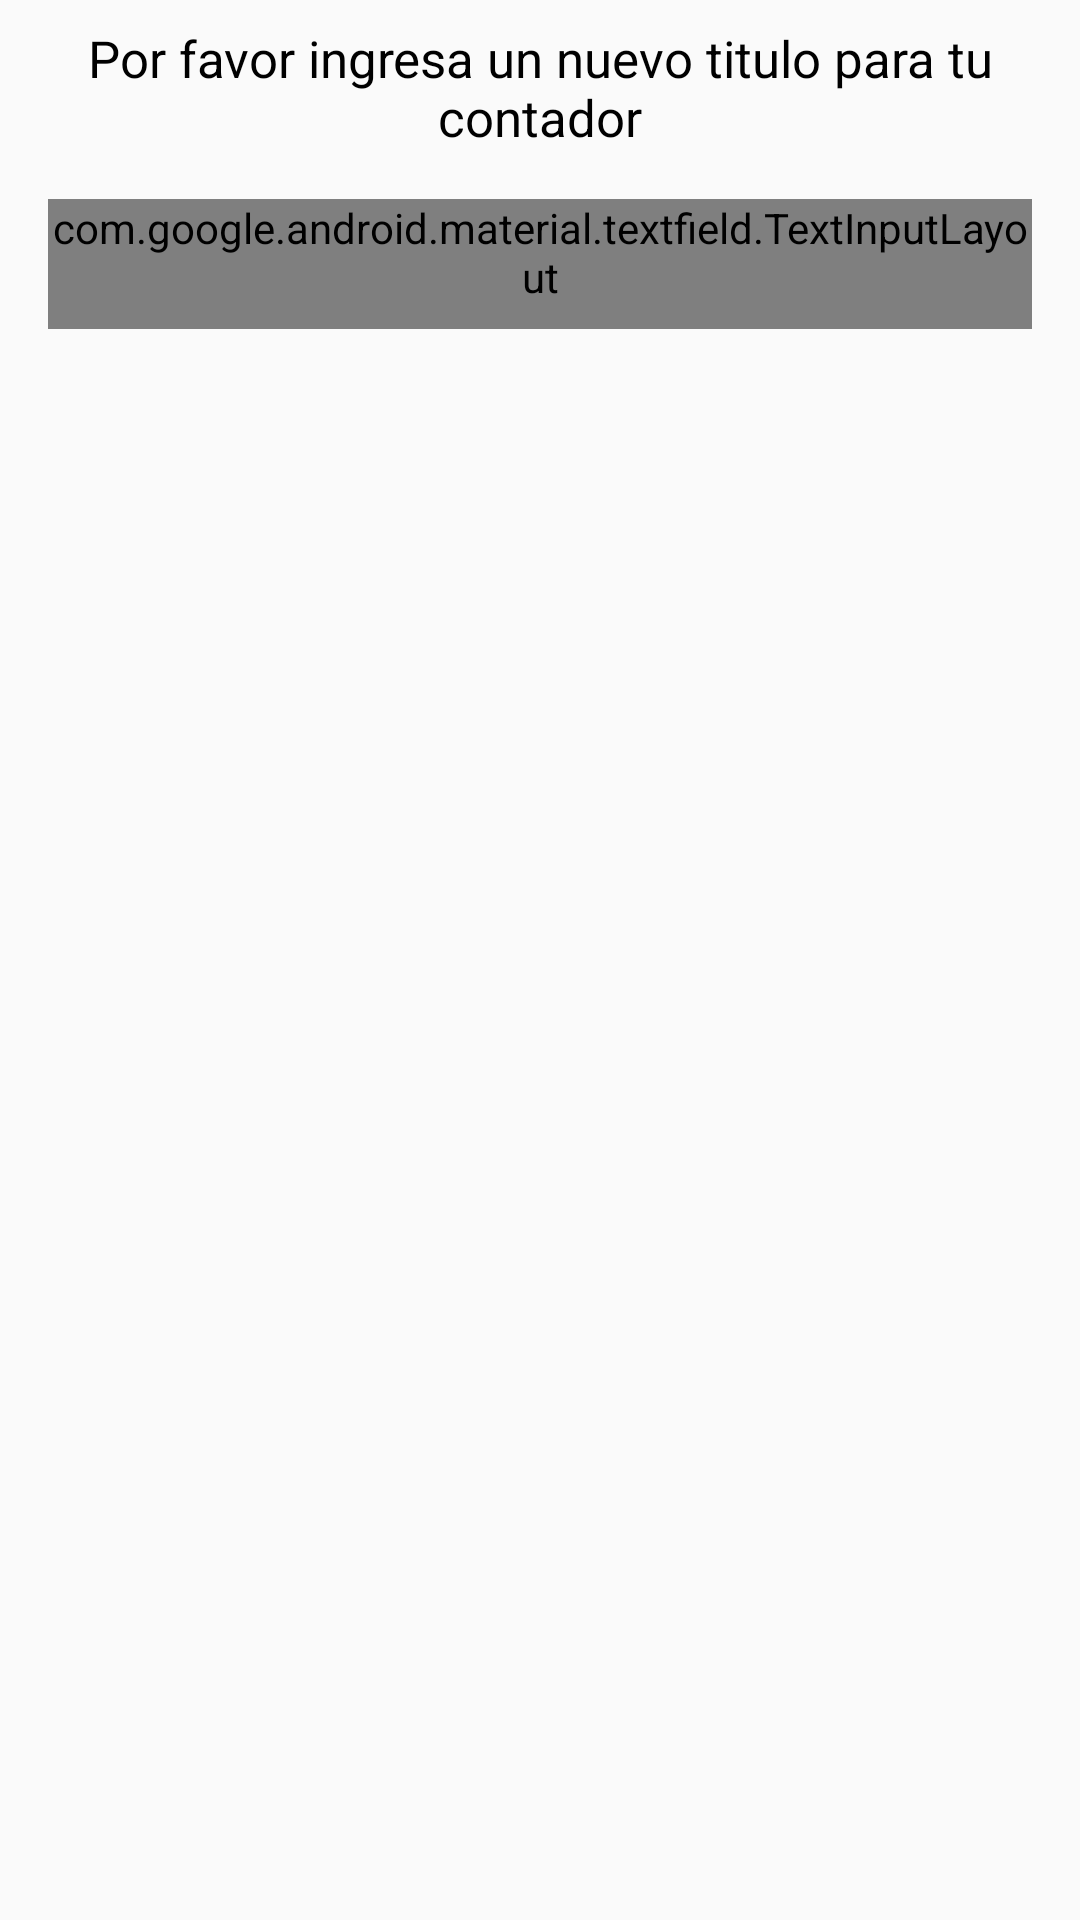

Produce the Android XML layout that renders to this screen, including the resource entries it uses.
<!-- AndroidManifest.xml: application theme AppTheme -->
<!-- res/layout/dialog_counter.xml -->
<?xml version="1.0" encoding="utf-8"?>
<androidx.constraintlayout.widget.ConstraintLayout
    xmlns:android="http://schemas.android.com/apk/res/android"
    xmlns:app="http://schemas.android.com/apk/res-auto"
    android:layout_width="match_parent"
    android:layout_height="match_parent">

    <TextView
        android:id="@+id/dialog_counter_title"
        android:layout_width="0dp"
        android:layout_height="wrap_content"
        android:layout_marginStart="16dp"
        android:layout_marginTop="8dp"
        android:layout_marginEnd="16dp"
        android:text="Por favor ingresa un nuevo titulo para tu contador"
        android:textAlignment="center"
        android:textColor="@android:color/black"
        android:textSize="17sp"
        app:layout_constraintEnd_toEndOf="parent"
        app:layout_constraintHorizontal_bias="0.5"
        app:layout_constraintStart_toStartOf="parent"
        app:layout_constraintTop_toTopOf="parent" />

    <com.google.android.material.textfield.TextInputLayout
        android:id="@+id/dialog_counter_input"
        style="@style/Widget.Android.TextInputLayout"
        android:layout_width="match_parent"
        android:layout_height="wrap_content"
        android:layout_marginStart="16dp"
        android:layout_marginTop="16dp"
        android:layout_marginEnd="16dp"
        app:layout_constraintEnd_toEndOf="parent"
        app:layout_constraintHorizontal_bias="0.5"
        app:layout_constraintStart_toStartOf="parent"
        app:layout_constraintTop_toBottomOf="@+id/dialog_counter_title">

        <com.google.android.material.textfield.TextInputEditText
            android:id="@+id/dialog_counter_edit"
            android:layout_width="match_parent"
            android:layout_height="wrap_content"
            android:hint="Mi Titulo"
            android:inputType="textCapSentences"
            android:maxLines="1"
            android:textAlignment="center" />

    </com.google.android.material.textfield.TextInputLayout>

</androidx.constraintlayout.widget.ConstraintLayout>
<!-- resources referenced by this layout -->
<resources>
  <style name="Widget.Android.TextInputLayout" parent="Widget.MaterialComponents.TextInputLayout.OutlinedBox">
          <item name="android:paddingBottom">8dp</item>
          <item name="boxStrokeColor">@color/colorPrimaryDark</item>
      </style>
  <style name="AppTheme" parent="Theme.AppCompat.Light.DarkActionBar">
          
          <item name="colorPrimary">@color/colorPrimary</item>
          <item name="colorPrimaryDark">@color/colorPrimaryDark</item>
          <item name="colorAccent">@color/colorAccent</item>
      </style>
  <color name="colorPrimaryDark">#CE3737</color>
  <color name="colorPrimary">#F13A3A</color>
  <color name="colorAccent">#FF5722</color>
</resources>
